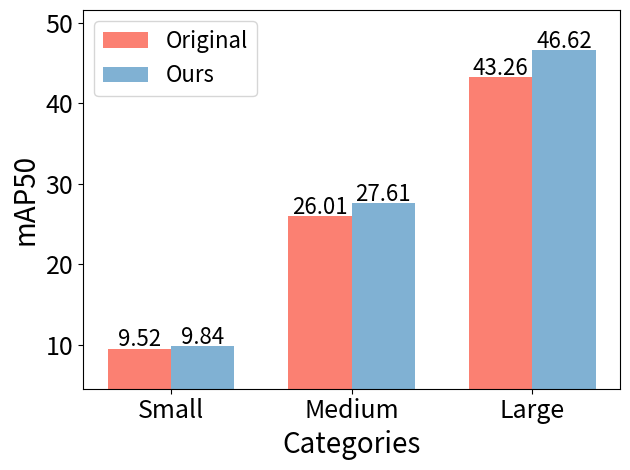

The matplotlib source for this figure:


import numpy as np
import matplotlib.pyplot as plt

task = 'day2night' # [day, day2night, clear2rainy]

# Sample data
groups = ['Small', 'Medium', 'Large']

if task == 'day2night':
    original = [9.52, 26.01, 43.26]
    ours = [9.84, 27.61, 46.62]
elif task == 'day':
    original = [13.93, 37.58, 50.96]
    ours = [14.48, 38.40, 52.75]
elif task == 'clear2rainy':
    original = [10.88, 34.09, 48.99]
    ours = [11.04, 36.65, 49.00]

# Set the positions of the bars on the x-axis
x = np.arange(len(groups))

# Set the width of the bars
bar_width = 0.35

# Create the bar plot
# plt.bar(x - bar_width/2, original, width=bar_width, label='Original', color='#e41a1c')
# plt.bar(x + bar_width/2, ours, width=bar_width, label='Ours', color='#377eb8')

plt.bar(x - bar_width/2, original, width=bar_width, label='Original', color='#fb8072')
plt.bar(x + bar_width/2, ours, width=bar_width, label='Ours', color='#80b1d3')

# Set labels and title
plt.xlabel('Categories', fontsize=20)
plt.ylabel('mAP50', fontsize=20)

# Set the y-axis limit to better visualize the differences
plt.ylim(min(original+ours) - 5, max(original+ours) + 5)

# TODO: skip [10, 20] and [30, 40]

# Set the positions and labels for the x-ticks
plt.xticks(x, groups, fontsize=18)
# plt.yticks([0, 10, 20, 30, 40, 50,], fontsize=18)
plt.yticks(fontsize=18)

# Set the legend with a larger font size
plt.legend(fontsize=16)

# Apply tight layout to ensure everything fits without overlapping
plt.tight_layout()

for index in range(len(groups)):
    plt.text(x[index] - bar_width/2, original[index] + 0.3, f'{original[index]:.2f}', ha='center', fontsize=16)
    plt.text(x[index] + bar_width/2, ours[index] + 0.3, f'{ours[index]:.2f}', ha='center', fontsize=16)

# Show and save the plot
# plt.savefig(f'bar_plot_{task}.png') # for debug only
plt.savefig(f'bar_plot_{task}_2.pdf')